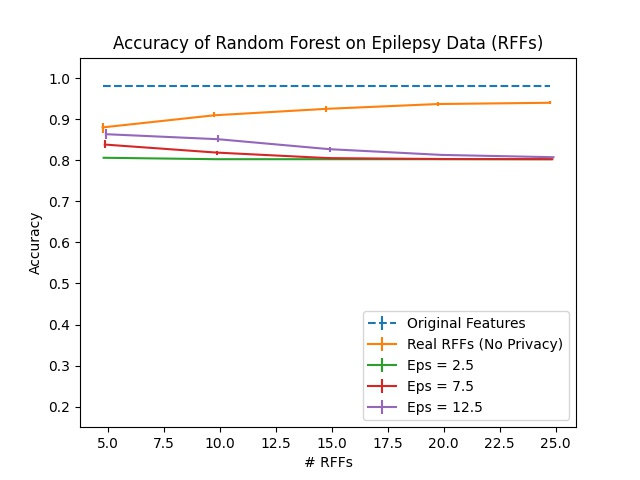

The table this chart was drawn from, first rows:
Dimension, RFF Real, RFF Real 25, RFF Real 75, Eps = 2.5, Eps = 2.5 25, Eps = 2.5 75, Eps = 5.0, Eps = 5.0 25, Eps = 5.0 75, Eps = 7.5, Eps = 7.5 25, Eps = 7.5 75, Eps = 10.0, Eps = 10.0 25, Eps = 10.0 75, Eps = 12.5, Eps = 12.5 25, Eps = 12.5 75, Original Features
5, 0.88, 0.01478, 0.01, 0.8061, 0.001739, 0.003043, 0.8222, 0.006087, 0.006522, 0.8383, 0.00913, 0.01217, 0.8548, 0.01522, 0.01478, 0.8635, 0.01174, 0.01348, 0.98
10, 0.9096, 0.005217, 0.007391, 0.8026, 0.0, 0.0004348, 0.8065, 0.002174, 0.002174, 0.8187, 0.006522, 0.003478, 0.8335, 0.002609, 0.009565, 0.8513, 0.007391, 0.009565, 0.98
15, 0.9252, 0.006522, 0.006087, 0.8026, 0.0, 0.0, 0.8026, 0.0, 0.0008696, 0.8052, 0.001304, 0.001739, 0.8143, 0.003913, 0.004348, 0.827, 0.006957, 0.004783, 0.98
20, 0.937, 0.004783, 0.004348, 0.8026, 0.0, 0.0, 0.8026, 0.0, 0.0, 0.803, 0.0, 0.0004348, 0.8078, 0.002174, 0.0008696, 0.813, 0.002174, 0.002609, 0.98
25, 0.94, 0.002174, 0.004348, 0.8026, 0.0, 0.0, 0.8026, 0.0, 0.0, 0.8026, 0.0, 0.0004348, 0.8043, 0.001304, 0.0004348, 0.8074, 0.002174, 0.001304, 0.98
